Run: headless pygame with SDL's dummy video driver; simulated clock (each Clock.tick advances the game by its frame time, no real sleeping); random seed 0; keys injected as events and as key.get_pressed() state; mouse plan: one left click at the window centre at the start of phase 2, then a move to the lower-right quarter at the start of phase 3.
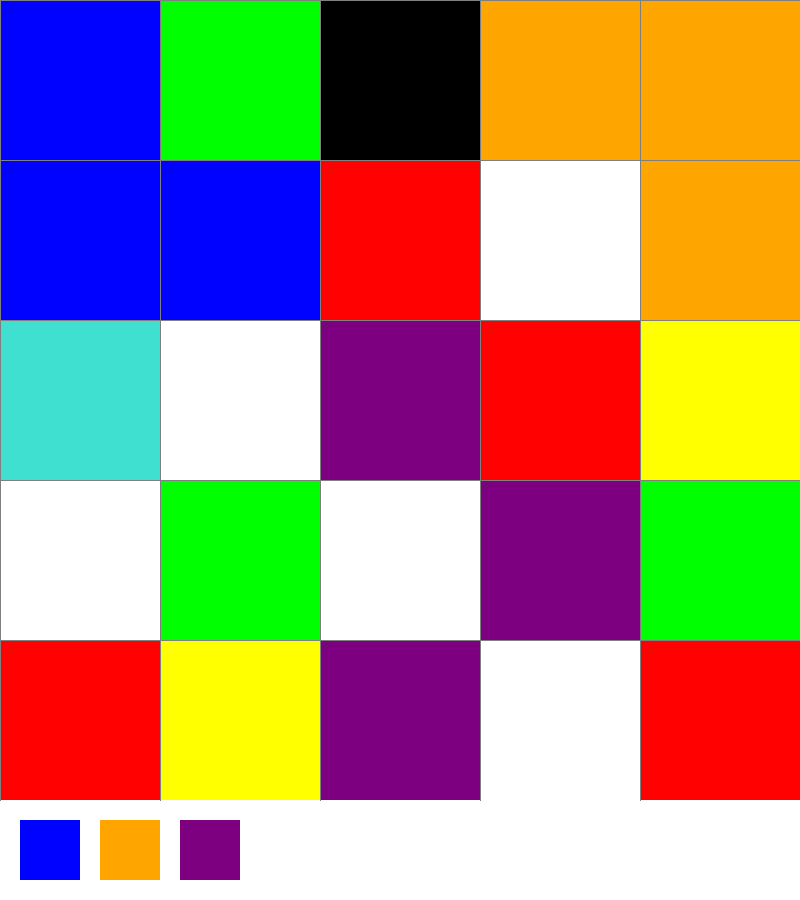
Frame 1 of 4 · flips 1–60 · no input
Frame 2 of 4 · flips 61–180 · clicked the window centre · tapped SPACE, RETURN · held RIGHT (→), D · screen unchanged from frame 1, image omitted
Frame 3 of 4 · flips 181–300 · moved the mouse to the lower-right quarter · held DOWN (↓), S · screen unchanged from frame 2, image omitted
Frame 4 of 4 · flips 301–420 · held LEFT (←), A, UP (↑), W · screen unchanged from frame 3, image omitted

The pygame program that drew these frames:

import pygame
import time
import sys, os
import random
import time

width = 800
index = 160
window = pygame.display.set_mode((width, width+100))
pygame.display.set_caption("SORT")

RED = (255, 1, 0)
GREEN = (0, 255, 0)
BLUE = (0, 2, 255)
YELLOW = (255, 255, 0)
WHITE = (255, 255, 255)
BLACK = (0, 0, 0)
PURPLE = (125, 0, 128)
ORANGE = (255, 165 ,0)
GREY = (128, 128, 128)
TURQUOISE = (64, 224, 208)

color_list = [TURQUOISE, ORANGE, PURPLE, BLACK, WHITE, YELLOW, BLUE, GREEN, RED]
block_list = []
button_list = []

class Block(object):
    def __init__(self, x, y, color, height):
        self.height = height
        self.color = color
        self.y = y
        self.x = x
        self.color_int = self.color[0] + self.color[1] + self.color[2]

    def draw_block(self):
        pygame.draw.rect(window, self.color, pygame.Rect(self.x, self.y, self.height, self.height))

    def update(self):
        self.color_int = self.color[0] + self.color[1] + self.color[2]


class RefreshButton(object):
    def __init__(self, height):
        self.height = height
        self.width = height
        self.x = 20
        self.y = 820
        self.rect = pygame.Rect(self.x, self.y, self.height, self.width)

    def buttonClicked(self):
        create_block()

    def draw(self):
        pygame.draw.rect(window, BLUE, (self.x, self.y, self.width, self.height))


class SortBubbleButton(object):
    def __init__(self, height):
        self.height = height
        self.width = height
        self.x = 100
        self.y = 820
        self.rect = pygame.Rect(self.x, self.y, self.height, self.width)

    def buttonClicked(self):
        sort_color1()

    def draw(self):
        pygame.draw.rect(window, ORANGE, (self.x, self.y, self.width, self.height))


class SortInvertedButton(object):
    def __init__(self, height):
        self.height = height
        self.width = height
        self.x = 180
        self.y = 820
        self.rect = pygame.Rect(self.x, self.y, self.height, self.width)

    def buttonClicked(self):
        sort_color()

    def draw(self):
        pygame.draw.rect(window, PURPLE, (self.x, self.y, self.width, self.height))


def draw_grid():
    window.fill(WHITE)
    draw_blocks()
    draw_buttons()
    for x in range(int(width/index)):
        pygame.draw.line(window, GREY, (0, x * index), (width, index * x))
        for i in range(81):
            pygame.draw.line(window, GREY, (i * index, 0), (index * i, width))
    pygame.display.update()


def draw_blocks():
    for block in block_list:
        block.draw_block()


def draw_buttons():
    for button in button_list:
        button.draw()


def sort_color1():
    start = time.time()
    sorted = False
    length = len(block_list) - 1
    while not sorted:
        sorted = True
        for x in range(length):
            if block_list[x].color_int > block_list[x + 1].color_int:
                block_list[x].color, block_list[x + 1].color = block_list[x + 1].color, block_list[x].color
                for block in block_list:
                    block.update()
                sorted = False
            draw_grid()
        length += -1
    total_time = str((time.time() - start))
    print(total_time)


def sort_color():
    start = time.time()
    length = len(block_list) - 1
    for x in range(length):
        for i in range(x, length+1):
            if block_list[x].color_int > block_list[i].color_int:
                block_list[x].color, block_list[i].color = block_list[i].color, block_list[x].color
                for block in block_list:
                    block.update()

            draw_grid()
    total_time = str((time.time() - start))
    print(total_time)

def create_block():
    block_list.clear()
    for x in range(int(width / index)):
        for y in range(int(width / index)):
            i = random.randint(0, len(color_list) - 1)
            block = Block(x * index, y * index, color_list[i], index)
            block.draw_block()
            block_list.append(block)

def main():

    create_block()

    refresh = RefreshButton(60)
    sort = SortBubbleButton(60)
    invert = SortInvertedButton(60)
    button_list.append(invert)
    button_list.append(refresh)
    button_list.append(sort)

    block = False
    run = True
    while run:
        draw_grid()
        for event in pygame.event.get():
            if event.type == pygame.QUIT:
                run = False
            if event.type == pygame.KEYDOWN:
                if event.key == pygame.K_RETURN:
                    print('enter')
            if pygame.mouse.get_pressed()[0]: # LEFT
                pos = pygame.mouse.get_pos()
                for button in button_list:
                    if button.rect.collidepoint(pos):
                        button.buttonClicked()


    pygame.quit()



main()
